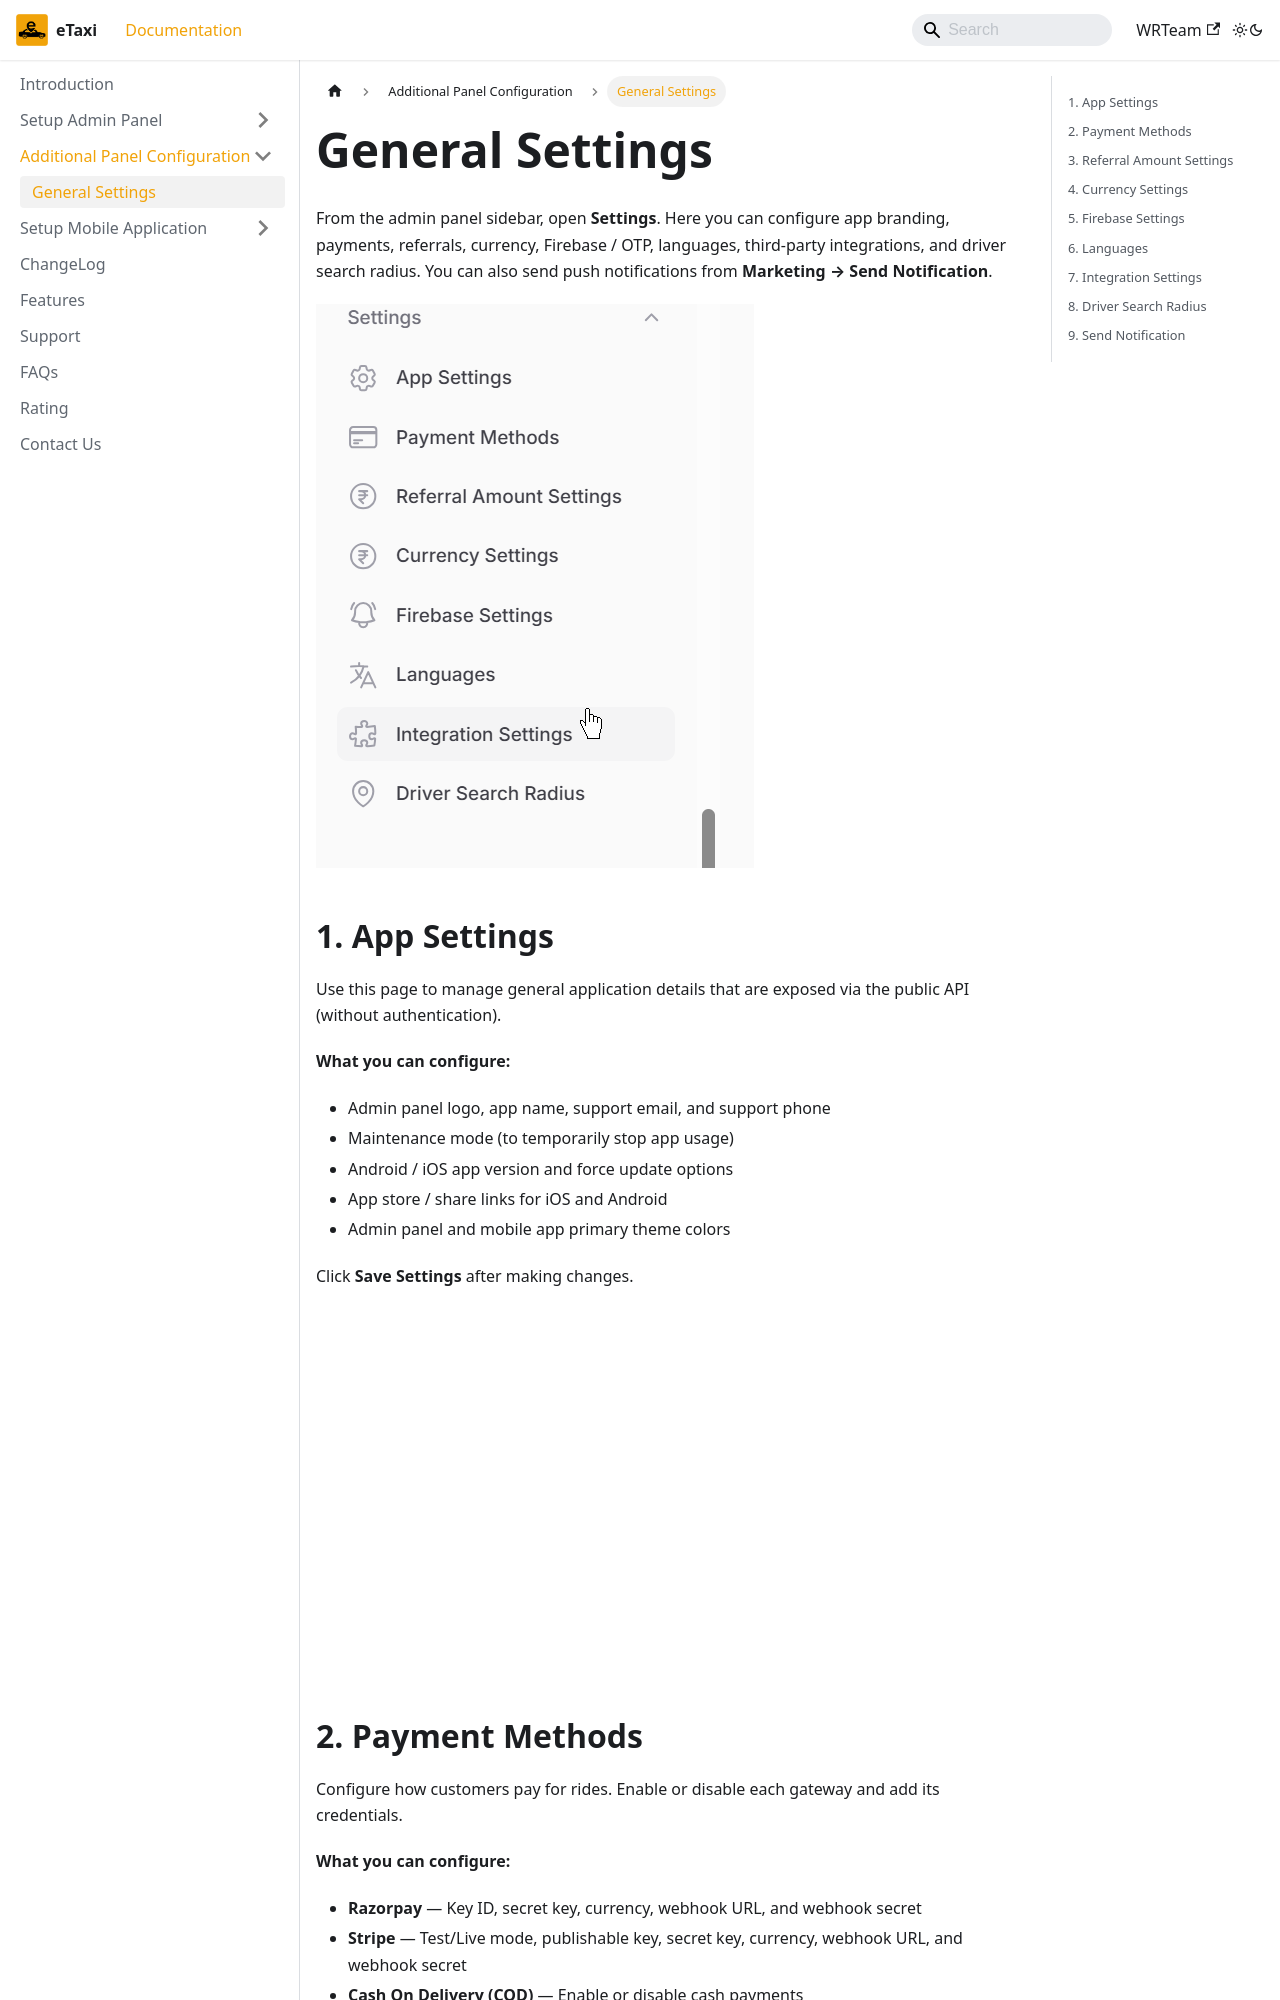

repository: e-taxi-app/documentation · page: docs/admin-panel-config/general-settings/index.html · generator: docusaurus

---
sidebar_position: 1
---

# General Settings

From the admin panel sidebar, open **Settings**. Here you can configure app branding, payments, referrals, currency, Firebase / OTP, languages, third-party integrations, and driver search radius. You can also send push notifications from **Marketing → Send Notification**.

![Settings menu](/images/admin/settings-menu.png)

## 1. App Settings

Use this page to manage general application details that are exposed via the public API (without authentication).

**What you can configure:**
- Admin panel logo, app name, support email, and support phone
- Maintenance mode (to temporarily stop app usage)
- Android / iOS app version and force update options
- App store / share links for iOS and Android
- Admin panel and mobile app primary theme colors

Click **Save Settings** after making changes.

![App Settings](/images/new/Screenshot_2.png)
